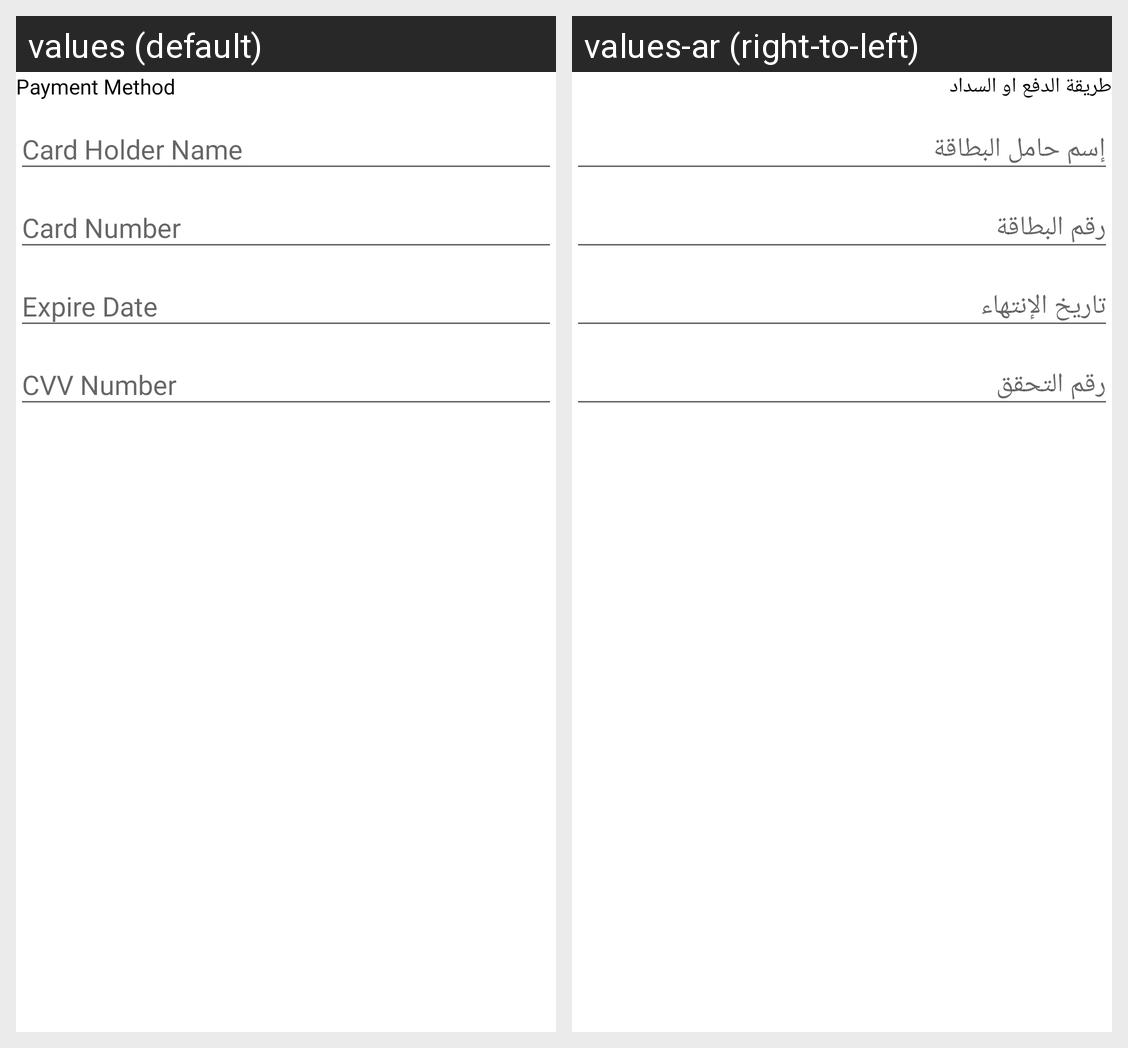

This grid shows one Android layout under two languages. Give, for every string resource on the screen, its name, the default text and each shown locale's text.
Android screen res/layout/activity_add_payment.xml rendered under 2 locales, left to right: values (default), values-ar (right-to-left). Device: Nexus 5 (rendered at 1080×1920; each locale shown at half size, 540×960, under a caption strip naming it); theme AppTheme.
Strings drawn on this screen, with the default value and each locale's value (text and hints the layout hard-codes, and strings that could not be matched under every locale, appear in the picture but are not listed):

payment
  values: Payment
  values-ar: دفع

payment_method
  values: Payment Method
  values-ar: طريقة الدفع او السداد

card_holder_name
  values: Card Holder Name
  values-ar: إسم حامل البطاقة

card_number
  values: Card Number
  values-ar: رقم البطاقة

expire_date
  values: Expire Date
  values-ar: تاريخ الإنتهاء

cvv_number
  values: CVV Number
  values-ar: رقم التحقق
